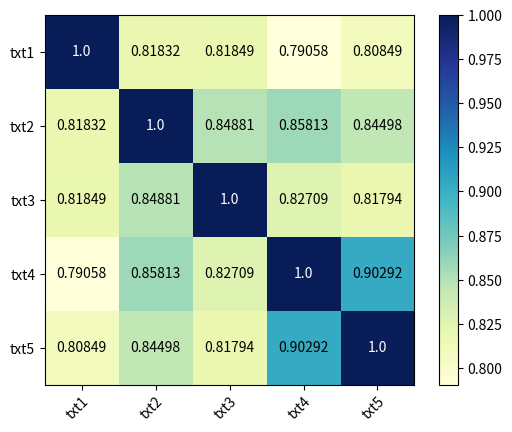

This chart was generated by the following Python code:
import numpy as np
import matplotlib.pyplot as plt

# Define five sample texts
texts = [
    "The Black Lives Matter (BLM) movement is a social and political movement that advocates for the rights and equality of Black individuals. The movement began in 2013 after the acquittal of Trayvon Martin's killer and gained momentum in the wake of police killings of Black Americans such as Michael Brown, Tamir Rice, and Freddie Gray. BLM protests have taken place across the United States and around the world, calling for an end to systemic racism and police brutality, as well as for economic and political justice for Black people. The movement has also pushed for reforms in areas such as education, housing, and healthcare. In addition to protests and demonstrations, BLM activists have also used social media, art, and other forms of cultural expression to raise awareness about the movement's goals and message.", 
    "The Black Lives Matter movement aims to promote the rights and equality of Black individuals by working to end systemic racism, police brutality and fighting for economic and political justice. It began in 2013 and gained momentum following the acquittal of Trayvon Martin's killer and the deaths of other Black Americans by police. Activists use various methods such as protests, social media, art and cultural expression to bring attention to the cause and also call for reforms in areas such as education, housing, and healthcare.", 
    "The Black Lives Matter movement advocates for the rights and equality of Black people, with a focus on ending systemic racism, police brutality and fighting for economic and political justice. The movement gained traction in 2013, particularly following the acquittal of Trayvon Martin's killer and the deaths of other Black Americans at the hands of police. Activists use various strategies to raise awareness, such as demonstrations, social media, art and cultural expression, and call for reforms in areas like education, housing, and healthcare.", 
    "The Black Lives Matter is a social movement that aims to bring attention to the issue of racial inequality and discrimination faced by Black people. It focuses on ending systemic racism, police brutality, and working towards economic and political justice for Black individuals. The movement gained significant attention in 2013, following the acquittal of Trayvon Martin's killer and the deaths of other Black Americans by police. Activists use various tactics, including protests, social media, art, and cultural expression, to raise awareness and push for reforms in areas such as education, housing, and healthcare.", 
    "The Black Lives Matter movement is a campaign that works to highlight and address the issue of racial inequality and discrimination faced by Black individuals. The movement aims to end systemic racism, police brutality, and push for economic and political justice for Black people. The movement gained significant public attention in 2013, following the acquittal of Trayvon Martin's killer and the deaths of other Black Americans by police. Activists employ a variety of methods, such as demonstrations, social media, art and cultural expression to bring attention to the cause and push for changes in areas like education, housing and healthcare."]

# Define a function to compute the cosine similarity between two vectors
def cosine_similarity(v1, v2):
    dot_product = np.dot(v1, v2)
    norm_v1 = np.linalg.norm(v1)
    norm_v2 = np.linalg.norm(v2)
    return dot_product / (norm_v1 * norm_v2)

# Define a function to convert a text into a vector of word frequencies
def text_to_vector(text):
    words = text.split()
    vector = np.zeros(len(vocab))
    for word in words:
        if word in vocab:
            vector[vocab.index(word)] += 1
    return vector

# Create a vocabulary of all unique words in the texts
vocab = set(" ".join(texts).split())
vocab = list(vocab)

# Convert each text into a vector of word frequencies
vectors = [text_to_vector(text) for text in texts]

# Calculate the cosine similarity score between each pair of vectors
cos_sim_matrix = np.zeros((len(texts), len(texts)))
for i in range(len(texts)):
    for j in range(i, len(texts)):
        cos_sim = cosine_similarity(vectors[i], vectors[j])
        cos_sim_matrix[i,j] = cos_sim
        cos_sim_matrix[j,i] = cos_sim

# Plot the cosine similarity matrix as a heatmap
fig, ax = plt.subplots()
im = ax.imshow(cos_sim_matrix, cmap="YlGnBu")

# Add labels and a colorbar to the plot
ax.set_xticks(np.arange(len(texts)))
ax.set_yticks(np.arange(len(texts)))
ax.set_xticklabels(['txt1', 'txt2', 'txt3', 'txt4', 'txt5'])
ax.set_yticklabels(['txt1', 'txt2', 'txt3', 'txt4', 'txt5'])
plt.setp(ax.get_xticklabels(), rotation=45, ha="right", rotation_mode="anchor")
cbar = ax.figure.colorbar(im, ax=ax)

# Add scores to the squares in the heatmap --> same texts == white; diff texts == black
for i in range(len(texts)):
    for j in range(len(texts)):
        if i == j:
            score = 1.0
            color = "white"
        else:
            score = round(cos_sim_matrix[i,j], 5)
            color = "black"
        text = ax.text(j, i, score, ha="center", va="center", color=color)
                     
# Show the heatmap plot 
plt.show()